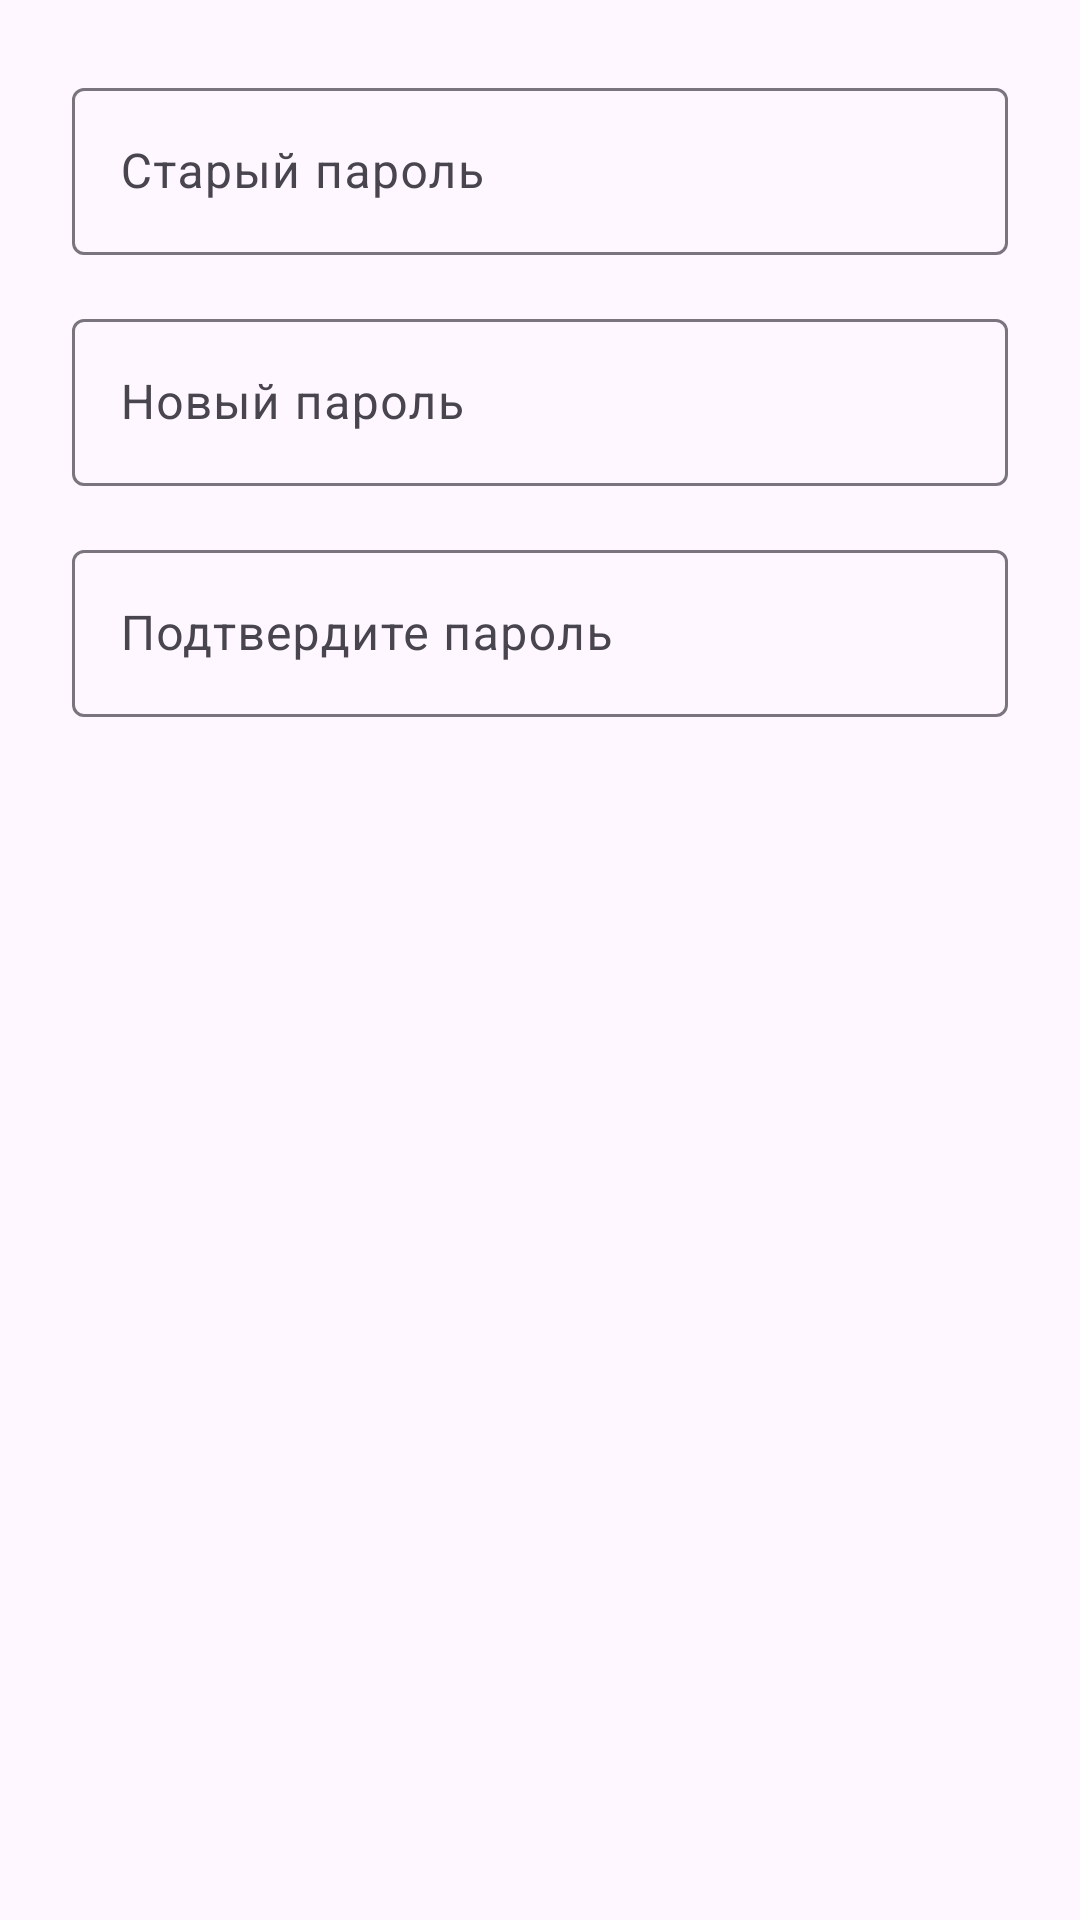

Layout XML and referenced resources for this Android screen:
<!-- AndroidManifest.xml: application theme Theme.FinanceManager -->
<!-- res/layout/dialog_change_password.xml -->
<?xml version="1.0" encoding="utf-8"?>
<LinearLayout xmlns:android="http://schemas.android.com/apk/res/android"
    android:layout_width="match_parent"
    android:layout_height="wrap_content"
    android:orientation="vertical"
    android:padding="24dp">

    <com.google.android.material.textfield.TextInputLayout
        android:layout_width="match_parent"
        android:layout_height="wrap_content"
        android:layout_marginBottom="16dp">
        <com.google.android.material.textfield.TextInputEditText
            android:id="@+id/editTextOldPassword"
            android:layout_width="match_parent"
            android:layout_height="wrap_content"
            android:hint="Старый пароль"
            android:inputType="textPassword" />
    </com.google.android.material.textfield.TextInputLayout>

    <com.google.android.material.textfield.TextInputLayout
        android:layout_width="match_parent"
        android:layout_height="wrap_content"
        android:layout_marginBottom="16dp">
        <com.google.android.material.textfield.TextInputEditText
            android:id="@+id/editTextNewPassword"
            android:layout_width="match_parent"
            android:layout_height="wrap_content"
            android:hint="Новый пароль"
            android:inputType="textPassword" />
    </com.google.android.material.textfield.TextInputLayout>

    <com.google.android.material.textfield.TextInputLayout
        android:layout_width="match_parent"
        android:layout_height="wrap_content">
        <com.google.android.material.textfield.TextInputEditText
            android:id="@+id/editTextConfirmPassword"
            android:layout_width="match_parent"
            android:layout_height="wrap_content"
            android:hint="Подтвердите пароль"
            android:inputType="textPassword" />
    </com.google.android.material.textfield.TextInputLayout>

</LinearLayout>
<!-- resources referenced by this layout -->
<resources>
  <style name="Theme.FinanceManager" parent="Base.Theme.FinanceManager" />
  <style name="Base.Theme.FinanceManager" parent="Theme.Material3.Light.NoActionBar">
          
          <item name="android:statusBarColor">@color/status_bar_color</item>
      </style>
  <color name="status_bar_color">#4F46E5</color>#
</resources>
